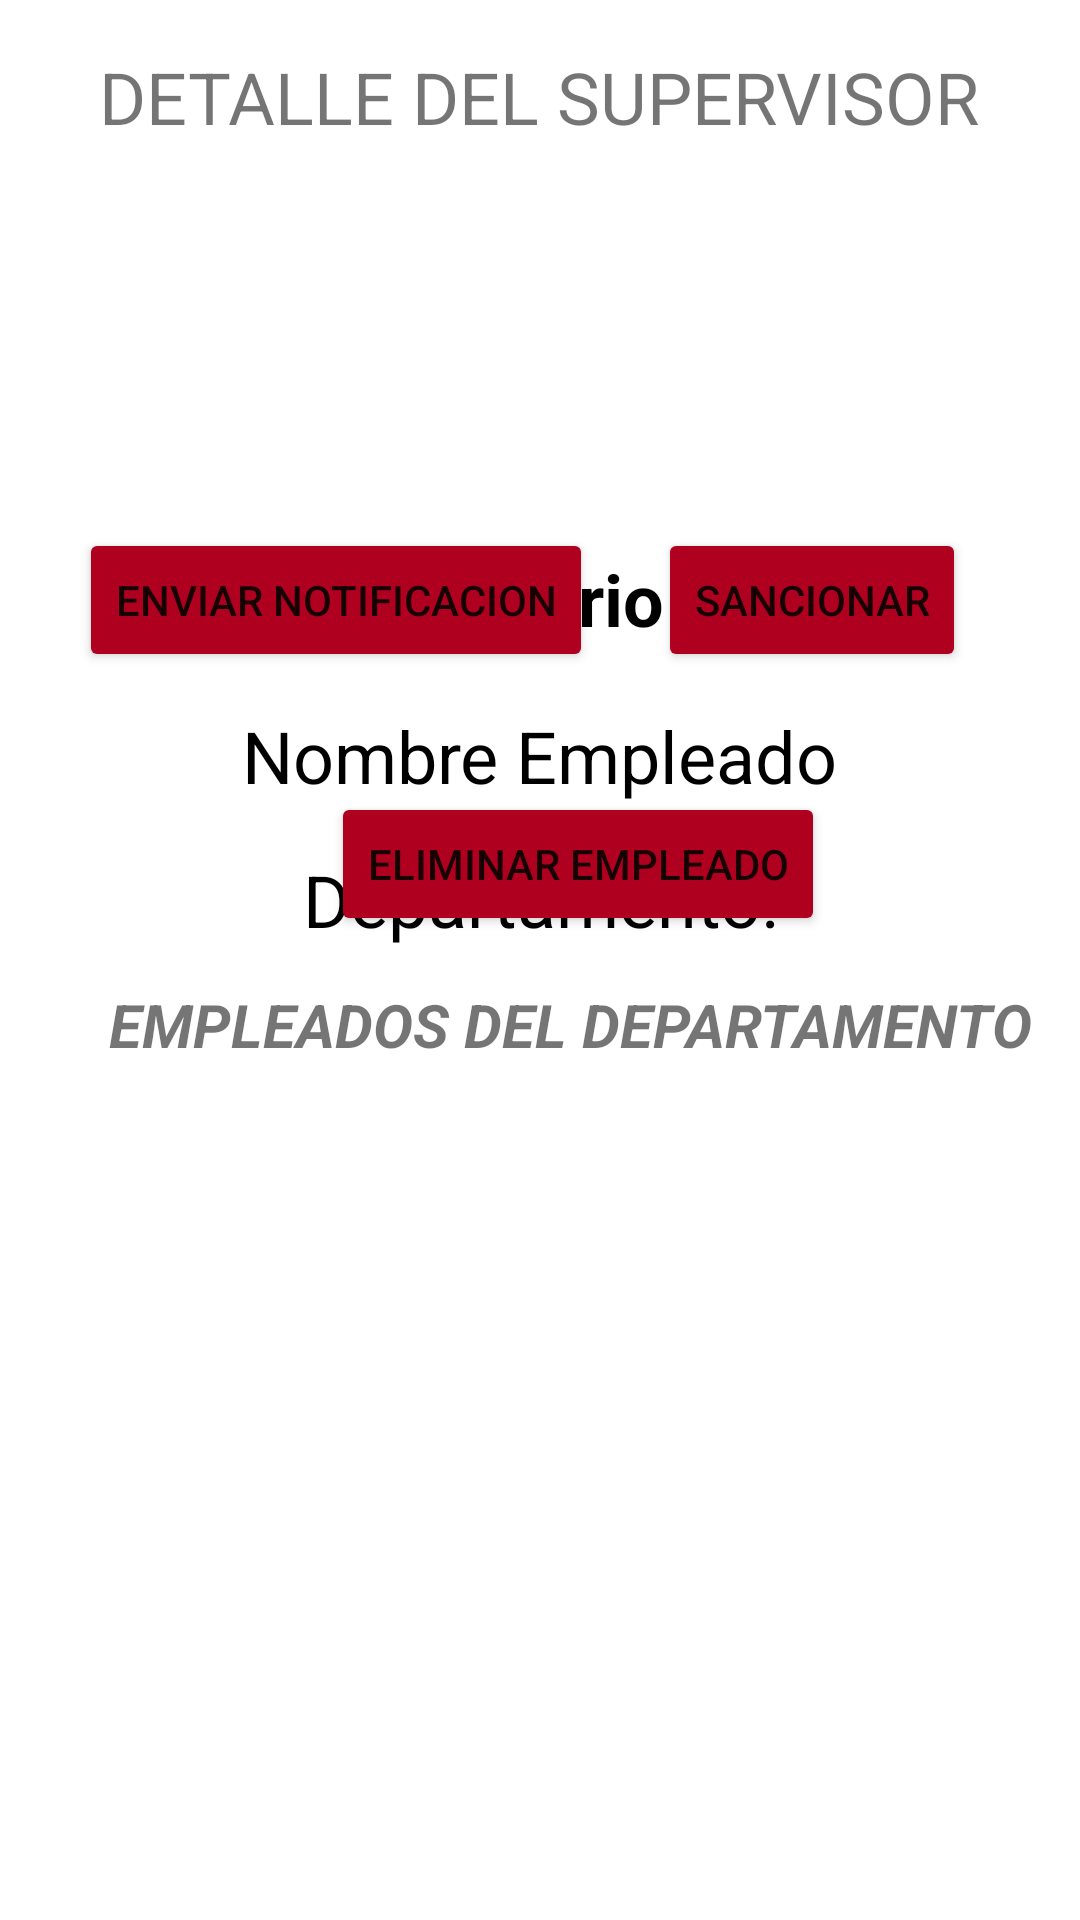

Produce the Android XML layout that renders to this screen, including the resource entries it uses.
<!-- AndroidManifest.xml: application theme Theme.H91 -->
<!-- res/layout/activity_mostrar_detalle_supervisor.xml -->
<?xml version="1.0" encoding="utf-8"?>
<androidx.constraintlayout.widget.ConstraintLayout xmlns:android="http://schemas.android.com/apk/res/android"
    xmlns:app="http://schemas.android.com/apk/res-auto"
    xmlns:tools="http://schemas.android.com/tools"
    android:layout_width="match_parent"
    android:layout_height="match_parent"
    tools:context=".ActivityMostrarDetalleSupervisor">

    <TextView
        android:id="@+id/txt_detalle_departamentoe2"
        android:layout_width="345dp"
        android:layout_height="40dp"
        android:layout_marginTop="12dp"
        android:gravity="center"
        android:text="@string/departamento"
        android:textColor="@color/black"
        android:textSize="24sp"
        app:layout_constraintEnd_toEndOf="parent"
        app:layout_constraintStart_toStartOf="parent"
        app:layout_constraintTop_toBottomOf="@+id/txt_detalle_nombree3" />

    <Button
        android:id="@+id/bt_borrarEmpleado4"
        android:layout_width="wrap_content"
        android:layout_height="wrap_content"
        android:layout_marginTop="116dp"
        android:onClick="EliminarEmpleado"
        android:text="@string/eliminar_empleado"
        app:backgroundTint="@color/design_default_color_error"
        app:layout_constraintEnd_toStartOf="@+id/bt_Sancionar3"
        app:layout_constraintHorizontal_bias="0.613"
        app:layout_constraintStart_toEndOf="@+id/bt_crearNotificacion4"
        app:layout_constraintTop_toBottomOf="@+id/rv_empleados3" />

    <Button
        android:id="@+id/bt_Sancionar3"
        android:layout_width="wrap_content"
        android:layout_height="wrap_content"
        android:layout_marginTop="28dp"
        android:onClick="CrearSancionEmpleado"
        android:text="@string/sancionar"
        app:backgroundTint="@color/design_default_color_error"
        app:layout_constraintEnd_toEndOf="parent"
        app:layout_constraintHorizontal_bias="0.852"
        app:layout_constraintStart_toStartOf="parent"
        app:layout_constraintTop_toBottomOf="@+id/rv_empleados3" />

    <Button
        android:id="@+id/bt_crearNotificacion4"
        android:layout_width="wrap_content"
        android:layout_height="wrap_content"
        android:layout_marginTop="28dp"
        android:onClick="CrearNotificacionEmpleado"
        android:text="@string/enviar_notificacion"
        app:backgroundTint="@color/design_default_color_error"
        app:layout_constraintEnd_toEndOf="parent"
        app:layout_constraintHorizontal_bias="0.139"
        app:layout_constraintStart_toStartOf="parent"
        app:layout_constraintTop_toBottomOf="@+id/rv_empleados3" />

    <TextView
        android:id="@+id/txt_detalle_nombree3"
        android:layout_width="wrap_content"
        android:layout_height="wrap_content"
        android:layout_marginTop="20dp"
        android:gravity="center"
        android:text="@string/nombre_empleado"
        android:textColor="@color/black"
        android:textSize="24sp"
        app:layout_constraintEnd_toEndOf="@+id/txt_detalleUsuarioe3"
        app:layout_constraintHorizontal_bias="0.504"
        app:layout_constraintStart_toStartOf="@+id/txt_detalleUsuarioe3"
        app:layout_constraintTop_toBottomOf="@+id/txt_detalleUsuarioe3" />

    <TextView
        android:id="@+id/txt_detalleUsuarioe3"
        android:layout_width="wrap_content"
        android:layout_height="wrap_content"
        android:layout_marginTop="12dp"
        android:gravity="center"
        android:text="@string/usuario"
        android:textColor="@android:color/black"
        android:textSize="24sp"
        android:textStyle="bold"
        app:layout_constraintEnd_toEndOf="@+id/imageView12"
        app:layout_constraintStart_toStartOf="@+id/imageView12"
        app:layout_constraintTop_toBottomOf="@+id/imageView12" />

    <ImageView
        android:id="@+id/imageView12"
        android:layout_width="149dp"
        android:layout_height="103dp"
        android:layout_marginTop="20dp"
        android:contentDescription="@string/todo"
        app:layout_constraintEnd_toEndOf="@+id/txt_tituloDetalle3"
        app:layout_constraintStart_toStartOf="@+id/txt_tituloDetalle3"
        app:layout_constraintTop_toBottomOf="@+id/txt_tituloDetalle3"
        app:srcCompat="@drawable/logo" />

    <TextView
        android:id="@+id/txt_tituloDetalle3"
        android:layout_width="wrap_content"
        android:layout_height="wrap_content"
        android:layout_marginTop="16dp"
        android:text="DETALLE DEL SUPERVISOR"
        android:textSize="24sp"
        app:layout_constraintEnd_toEndOf="parent"
        app:layout_constraintHorizontal_bias="0.497"
        app:layout_constraintStart_toStartOf="parent"
        app:layout_constraintTop_toTopOf="parent" />

    <androidx.recyclerview.widget.RecyclerView
        android:id="@+id/rv_empleados3"
        android:layout_width="280dp"
        android:layout_height="148dp"
        app:layout_constraintEnd_toEndOf="@+id/txt_detalle_nombree3"
        app:layout_constraintStart_toStartOf="@+id/txt_detalle_nombree3"
        tools:layout_editor_absoluteY="380dp" />

    <TextView
        android:id="@+id/textView2"
        android:layout_width="wrap_content"
        android:layout_height="wrap_content"
        android:layout_marginTop="60dp"
        android:text="EMPLEADOS DEL DEPARTAMENTO"
        android:textSize="20sp"
        android:textStyle="bold|italic"
        app:layout_constraintEnd_toEndOf="@+id/txt_detalle_nombree3"
        app:layout_constraintHorizontal_bias="0.405"
        app:layout_constraintStart_toStartOf="@+id/txt_detalle_nombree3"
        app:layout_constraintTop_toBottomOf="@+id/txt_detalle_nombree3" />
</androidx.constraintlayout.widget.ConstraintLayout>
<!-- resources referenced by this layout -->
<resources>
  <color name="black">#FF000000</color>
  <string name="departamento">Departamento:</string>
  <string name="eliminar_empleado">Eliminar Empleado</string>
  <string name="enviar_notificacion">Enviar Notificacion</string>
  <string name="nombre_empleado">Nombre Empleado</string>
  <string name="sancionar">Sancionar</string>
  <string name="todo">TODO</string>
  <string name="usuario">Usuario</string>
  <style name="Theme.H91" parent="Theme.MaterialComponents.DayNight.DarkActionBar">
          
          <item name="colorPrimary">@color/purple_500</item>
          <item name="colorPrimaryVariant">@color/colorRojo</item>
          <item name="colorOnPrimary">@color/white</item>
          
          <item name="colorSecondary">@color/teal_200</item>
          <item name="colorSecondaryVariant">@color/teal_700</item>
          <item name="colorOnSecondary">@color/black</item>
  
          
          <item name="android:statusBarColor" tools:targetApi="l">?attr/colorPrimaryVariant</item>
  
           
      </style>
  <color name="purple_500">#FF6200EE</color>
  <color name="colorRojo">#970A1D</color>
  <color name="white">#FFFFFFFF</color>
  <color name="teal_200">#FF03DAC5</color>
  <color name="teal_700">#FF018786</color>
</resources>
